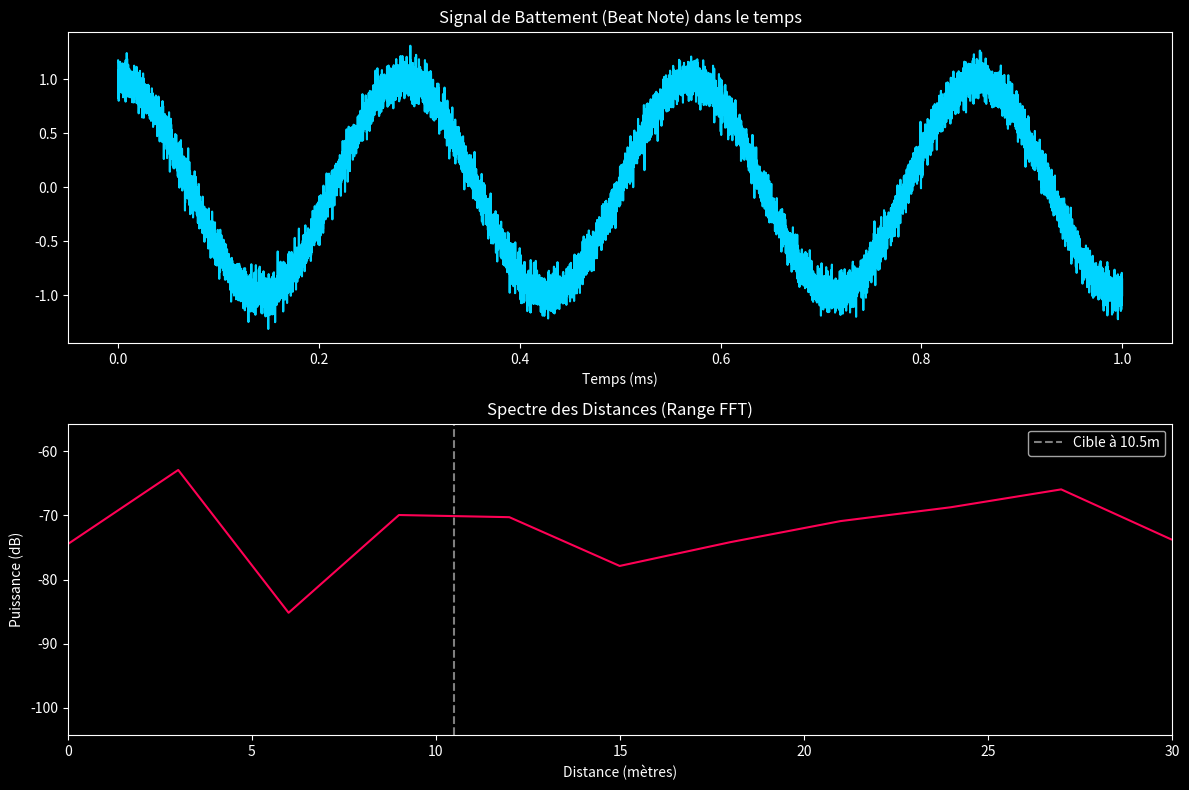

Generate this figure with matplotlib:
# HOMEMADE/DRAFT/PlutoFMCW/sim_fmcw.py
import numpy as np
import matplotlib.pyplot as plt

# --- 1. CONFIGURATION RADAR SIMULÉ ---
fs = 20_000_000       # 20 MHz de taux d'échantillonnage
duration = 0.001      # Durée du Chirp : 1 ms
bw = 50_000_000       # Bande passante : 50 MHz (Largeur du balayage)
c = 299792458         # Vitesse de la lumière

# --- 2. GÉNÉRATION DU SIGNAL ÉMIS (TX CHIRP) ---
t = np.arange(int(fs * duration)) / fs
# La fréquence varie de -BW/2 à +BW/2
k = bw / duration     # Pente du chirp (Hz/s)
tx_signal = np.exp(1j * np.pi * k * t**2)

# --- 3. SIMULATION DE L'ÉCHO (RX SIGNAL) ---
dist_target = 10.5    # On simule un objet à 10.5 mètres
delay = (2 * dist_target) / c
# Le signal reçu est une version retardée du signal émis
t_rx = t - delay
rx_signal = np.exp(1j * np.pi * k * t_rx**2) + np.random.normal(0, 0.1, len(t))

# --- 4. TRAITEMENT FMCW (DECHIRPING) ---
# On multiplie le reçu par le conjugué de l'émis
# Cela extrait la différence de fréquence (f_beat)
beat_signal = rx_signal * np.conj(tx_signal)

# --- 5. CALCUL DE LA DISTANCE (FFT) ---
n = len(beat_signal)
range_fft = np.fft.fft(beat_signal * np.blackman(n))
range_fft = np.abs(range_fft[:n//2])
range_db = 20 * np.log10(range_fft / n + 1e-6)

# Axe des distances : f_beat = (dist * 2 * K) / c
# Donc dist = (f_beat * c) / (2 * K)
freqs = np.fft.fftfreq(n, 1/fs)[:n//2]
dist_axis = (freqs * c) / (2 * k)

# --- 6. VISUALISATION ---
plt.style.use('dark_background')
fig, (ax1, ax2) = plt.subplots(2, 1, figsize=(12, 8))

ax1.plot(t*1000, np.real(beat_signal), color='#00d4ff')
ax1.set_title("Signal de Battement (Beat Note) dans le temps")
ax1.set_xlabel("Temps (ms)")

ax2.plot(dist_axis, range_db, color='#ff0055')
ax2.axvline(dist_target, color='white', linestyle='--', alpha=0.5, label=f"Cible à {dist_target}m")
ax2.set_title("Spectre des Distances (Range FFT)")
ax2.set_xlabel("Distance (mètres)")
ax2.set_ylabel("Puissance (dB)")
ax2.set_xlim(0, 30) # On regarde les 30 premiers mètres
ax2.legend()

plt.tight_layout()
plt.show()
